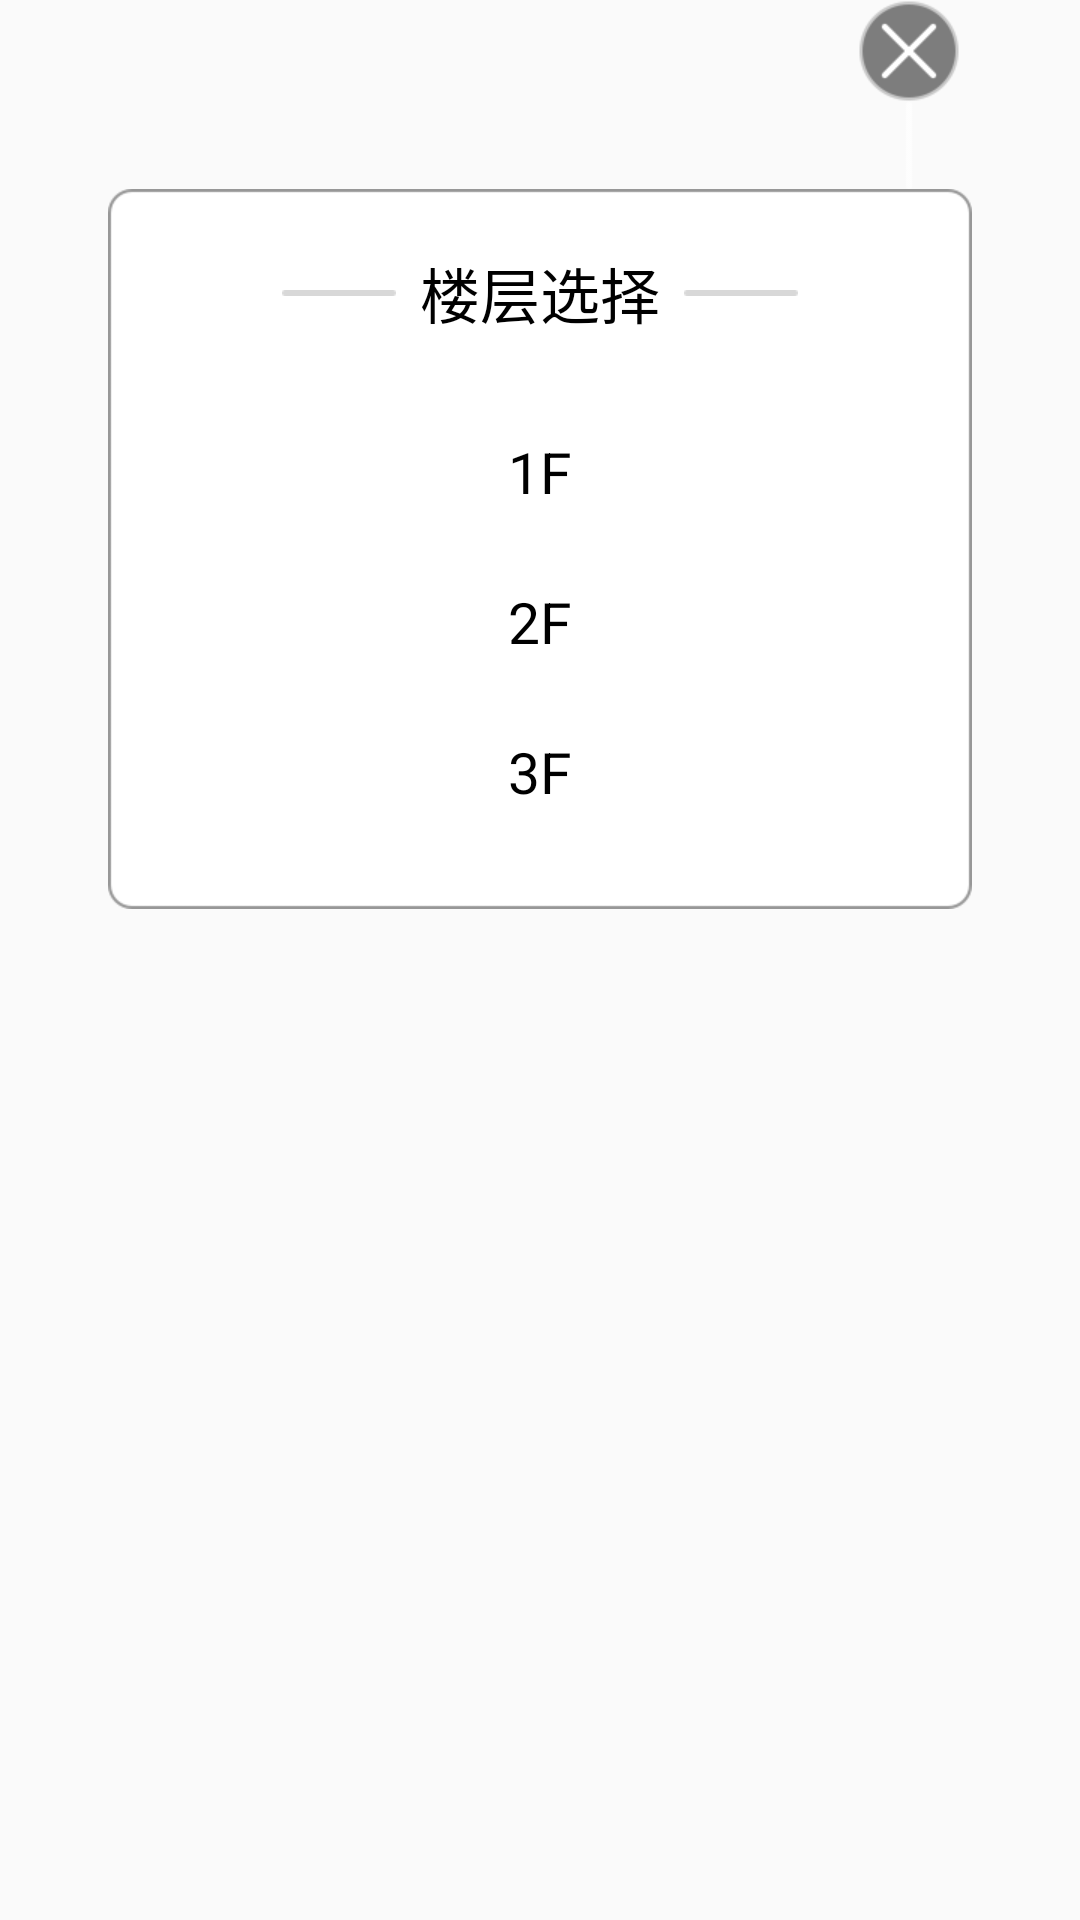

Reconstruct the res/layout file that produces this screen, plus the resources it refers to.
<!-- AndroidManifest.xml: application theme AppTheme -->
<!-- res/layout/dialog_switch_floor.xml -->
<?xml version="1.0" encoding="utf-8"?>
<LinearLayout xmlns:android="http://schemas.android.com/apk/res/android"
    android:layout_width="wrap_content"
    android:layout_height="wrap_content"
    android:layout_gravity="center"
    android:orientation="vertical">

    <RelativeLayout
        android:layout_width="wrap_content"
        android:layout_height="wrap_content">

        <ImageView
            android:id="@+id/iv_close_dialog"
            android:layout_width="wrap_content"
            android:layout_height="wrap_content"
            android:layout_alignParentRight="true"
            android:paddingRight="40dp"
            android:src="@mipmap/img_close_dilog" />

        <LinearLayout
            android:layout_width="wrap_content"
            android:layout_height="wrap_content"
            android:layout_below="@id/iv_close_dialog"
            android:layout_centerInParent="true"
            android:background="@mipmap/bg_dialog_switch"
            android:gravity="center_horizontal"
            android:orientation="vertical">

            <TextView
                android:layout_width="wrap_content"
                android:layout_height="wrap_content"
                android:layout_marginTop="20dp"
                android:drawableLeft="@mipmap/img_line"
                android:drawablePadding="8dp"
                android:drawableRight="@mipmap/img_line"
                android:text="楼层选择"
                android:textColor="@color/black"
                android:textSize="20sp" />

            <RadioGroup
                android:id="@+id/rp_switch_floor"
                android:layout_width="wrap_content"
                android:layout_height="wrap_content"
                android:layout_marginTop="30dp"
                android:orientation="vertical">

                <RadioButton
                    android:id="@+id/rb_floor_one"
                    android:layout_width="100dp"
                    android:layout_height="30dp"
                    android:background="@drawable/select_switch_bg"
                    android:button="@null"
                    android:gravity="center"
                    android:text="1F"
                    android:textColor="@color/black"
                    android:textSize="19sp" />

                <RadioButton
                    android:id="@+id/rb_floor_two"
                    android:layout_width="100dp"
                    android:layout_height="30dp"
                    android:layout_marginTop="20dp"
                    android:background="@drawable/select_switch_bg"
                    android:button="@null"
                    android:gravity="center"
                    android:layout_gravity="center_horizontal"
                    android:text="2F"
                    android:textColor="@color/black"
                    android:textSize="19sp" />

                <RadioButton
                    android:id="@+id/rb_floor_three"
                    android:layout_width="100dp"
                    android:layout_height="30dp"
                    android:layout_marginTop="20dp"
                    android:layout_gravity="center_horizontal"
                    android:background="@drawable/select_switch_bg"
                    android:button="@null"
                    android:gravity="center"
                    android:text="3F"
                    android:textColor="@color/black"
                    android:textSize="19sp" />
            </RadioGroup>
        </LinearLayout>

    </RelativeLayout>
</LinearLayout>
<!-- resources referenced by this layout -->
<resources>
  <color name="black">#000</color>
  <!-- drawable select_switch_bg (drawable) -->
  <?xml version="1.0" encoding="utf-8"?>
  <selector xmlns:android="http://schemas.android.com/apk/res/android">
      <item android:drawable="@mipmap/img_jump_guide" android:state_selected="true" />
      <item android:drawable="@mipmap/img_jump_guide" android:state_checked="true" />
      <item android:drawable="@mipmap/img_jump_guide" android:state_pressed="true" />
      <item android:drawable="@mipmap/img_jump_guide" android:state_focused="true" />
      <item android:drawable="@color/white" android:state_pressed="false" />
      <item android:drawable="@color/white" />
  </selector>
  <!-- mipmap bg_dialog_switch: png bitmap (mipmap-xhdpi, 7042 bytes) -->
  <!-- mipmap img_close_dilog: png bitmap (mipmap-xhdpi, 2961 bytes) -->
  <!-- mipmap img_line: png bitmap (mipmap-xhdpi, 139 bytes) -->
  <style name="AppTheme" parent="BaseAppTheme" />
  <color name="white">#FFF</color>
  <style name="BaseAppTheme" parent="AppTheme.Base">
          
          <item name="colorPrimary">@color/colorPrimary</item>
          <item name="colorPrimaryDark">@color/colorPrimaryDark</item>
          <item name="colorAccent">@color/colorAccent</item>
      </style>
  <style name="AppTheme.Base" parent="Theme.AppCompat.Light">
          <item name="windowActionBar">false</item>
          <item name="windowNoTitle">true</item>
      </style>
  <color name="colorPrimary">#66B8EE</color>
  <color name="colorPrimaryDark">#66B8EE</color>
  <color name="colorAccent">#66B8EE</color>
</resources>
